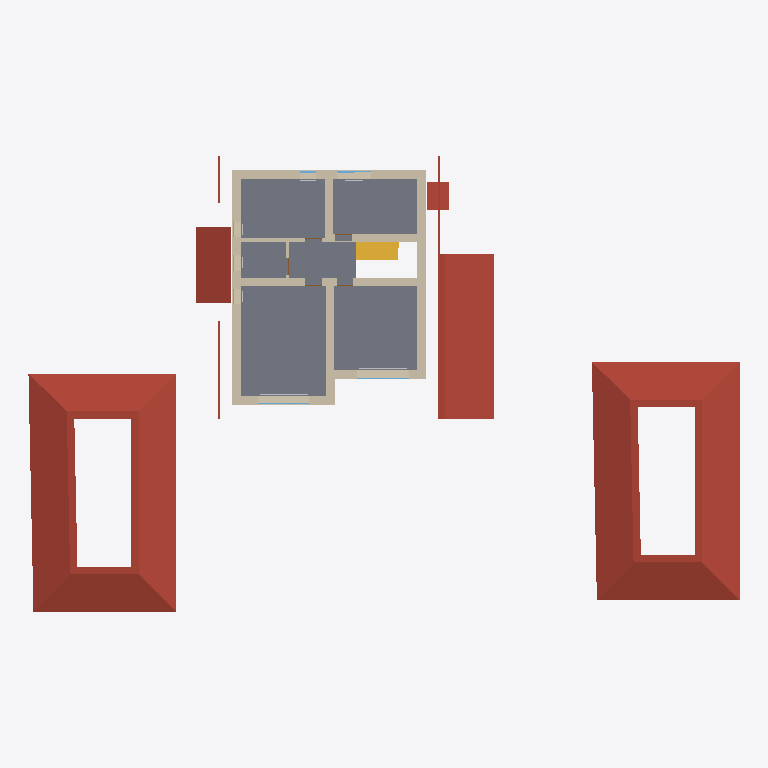
Plan cut of the same IFC building model at storey '2 эт_ОВ1' (level 3.20 m, cut at 4.60 m), seen from above with north up, elements coloured by IFC class: 14 walls (beige), 5 roofs (red-brown), 4 windows (light blue), 2 other elements (light grey), 1 slab (grey), 1 stair flight (yellow). Cut surfaces are drawn darker.
Extent 38.4 m × 24.6 m × 8.7 m (x, y, z). Storeys (5): 1 эт at 0.00 m; 1 эт_ОВ1 at 0.00 m; 2 эт at 3.20 m; 2 эт_ОВ1 at 3.20 m; Кровля at 6.20 m. Elements (212): 124 IfcWall, 17 IfcWindow, 14 IfcSlab, 14 IfcSpaceHeater, 12 IfcDoor, 8 IfcPipeSegment, 6 IfcColumn, 6 IfcRailing, 6 IfcRoof, 5 IfcStairFlight.

HEADER;
FILE_DESCRIPTION(('ViewDefinition [Renga View]'),'2;1');
FILE_NAME('Renga коттедж для сериала_v1.ifc','2025-03-18T15:27:58',(''),(''),'IfcPlusPlus','Renga Professional 8.4.16817.0','');
FILE_SCHEMA(('IFC4'));
ENDSEC;
DATA;
#28=IFCPROJECT('2d4J4_DD9AQhJSAeEumYGK',$,$,$,$,$,$,(#5),#27);
#34=IFCSITE('1He3tZn$RoGRWM3MoIGi77',$,$,$,$,#33,$,$,.ELEMENT.,$,$,$,$,$);
#40=IFCBUILDING('3p7dXSxDArI9bq8a_ef7Us',$,$,$,$,#39,$,$,.ELEMENT.,$,$,$);
#52=IFCBUILDINGSTOREY('10j525UPTEIRdPU5z8tiSN',$,'1 эт',$,$,#51,$,$,.ELEMENT.,0.0);
#58=IFCBUILDINGSTOREY('2DcnvKlhr4Cwwln1mDj202',$,'2 эт',$,$,#57,$,$,.ELEMENT.,3200.0);
#64=IFCBUILDINGSTOREY('2gE0APJrXAr91gUkFdaC7K',$,'Кровля',$,$,#63,$,$,.ELEMENT.,6200.0);
#70=IFCBUILDINGSTOREY('2TCElJxy9EXv3M1XCBmelV',$,'1 эт_ОВ1',$,$,#69,$,$,.ELEMENT.,0.0);
#76=IFCBUILDINGSTOREY('02WuRGmM17W8eX14TIxWYR',$,'2 эт_ОВ1',$,$,#75,$,$,.ELEMENT.,3200.0);
#15167=IFCSLAB('2LMT6dr5D0uAgU05dWwMlS',$,'Перекрытие: 270,00 мм',$,$,#15172,#15228,$,.FLOOR.);
#15639=IFCROOF('34UlSAXxj3eujKy1CDbcM8',$,'Крыша: 200,00 мм',$,$,#15644,#15708,$,.NOTDEFINED.);
#15565=IFCROOF('0qFDIuP1nByRxkq6O7nQYy',$,'Крыша: 200,00 мм',$,$,#15570,#15634,$,.NOTDEFINED.);
#15383=IFCROOF('3bo$Hi52HEYBiitpAc3rXH',$,'Крыша: 200,00 мм',$,$,#15388,#15464,$,.NOTDEFINED.);
#15465=IFCROOF('1llQoguiHCgOloZgPec6DA',$,'Крыша: 200,00 мм',$,$,#15470,#15514,$,.NOTDEFINED.);
#1620=IFCWALL('3QGo47ZmH1TeJkXYdgkf0A',$,'Стена: 480,00 мм',$,$,#1625,#1751,$,.STANDARD.);
#1449=IFCWALL('37kPI9ivrCKu2VhG8LTuF4',$,'Стена: 480,00 мм',$,$,#1454,#1517,$,.STANDARD.);
#1518=IFCWALL('1LIp3vvCzC8fqW0baH8ndX',$,'Стена: 480,00 мм',$,$,#1523,#1619,$,.STANDARD.);
#1752=IFCWALL('0$l2b_pE532fAz55tY4Zdo',$,'Стена: 400,00 мм',$,$,#1757,#1854,$,.STANDARD.);
#1228=IFCWALL('2ICYy52YXClOcqtbpDM00w',$,'Стена: 480,00 мм',$,$,#1233,#1309,$,.STANDARD.);
#15988=IFCSTAIRFLIGHT('3OspL3Vmz9VxHoRuc6CwjK',$,'Лестница: 8 шт x 287,50 мм x 200,00 мм',$,$,#15993,#16001,$,$,$,$,$,.NOTDEFINED.);
#1364=IFCWALL('2NWOx$LlbErAvnwJiJSXhu',$,'Стена: 480,00 мм',$,$,#1369,#1448,$,.STANDARD.);
#1855=IFCWALL('3sX8dkUmXAeORCShVl3Hfp',$,'Стена: 400,00 мм',$,$,#1860,#1906,$,.STANDARD.);
#15515=IFCROOF('31pUIOQW55rv8PTgdKJFoe',$,'Крыша: 200,00 мм',$,$,#15520,#15564,$,.NOTDEFINED.);
#1907=IFCWALL('3oTXHz0of6HOebwigrKt3E',$,'Стена: 400,00 мм',$,$,#1912,#1984,$,.STANDARD.);
#1985=IFCWALL('1L1uj4BE9FIewdV5is2wW2',$,'Стена: 400,00 мм',$,$,#1990,#2036,$,.STANDARD.);
#1311=IFCWALL('2WuDZyr6DFjglgG96MRC8u',$,'Стена: 480,00 мм',$,$,#1316,#1363,$,.STANDARD.);
#2037=IFCWALL('2a3MyJwUX7efXPfkfVLJKk',$,'Стена: 160,00 мм',$,$,#2042,#2112,$,.STANDARD.);
#7105=IFCWALL('3FU07XIAbALBVOzd4k_jCj',$,'Стена: 10,00 мм',$,$,#7110,#7172,$,.STANDARD.);
#2113=IFCWALL('3NLjVLf$P6WOxqEl_S2hoi',$,'Стена: 160,00 мм',$,$,#2118,#2185,$,.STANDARD.);
#13081=IFCWINDOW('2wRhRXYTX6EPnpIoJMahRx',$,'Окно - BWS_2800х1700: 2 800,00 мм x 2 500,00 мм',$,$,#13406,#13399,$,2500.0,2800.0,$,$,$);
#12223=IFCWINDOW('1lFeRuCk13tP8sjaBFUklN',$,'Окно - BWS_2800х1700: 2 800,00 мм x 2 500,00 мм',$,$,#12552,#12545,$,2500.0,2800.0,$,$,$);
#11615=IFCWINDOW('0eQncqIE19D9BdQnJlOaPX',$,'Окно - BWS_1800х1700: 1 800,00 мм x 1 700,00 мм',$,$,#11944,#11937,$,1700.0,1800.0,$,$,$);
#18299=IFCSPACEHEATER('1q$SjLNOjCYvKSKgqh_2Ne',$,'Отопительный прибор - BWS_Рад_2600',$,$,#18304,#18543,$,$);
#18568=IFCSPACEHEATER('3yR49EN9D65RH0tiwRlNFo',$,'Отопительный прибор - BWS_Рад_2600',$,$,#18573,#18581,$,$);
#6460=IFCWALL('265pDa3FLBhAG1aos2yrYf',$,'Стена: 10,00 мм',$,$,#6465,#6512,$,.STANDARD.);
#11972=IFCWINDOW('3e0dGGvlXFWuCjTjyBmW0j',$,'Окно - BWS_Одностворчатое с фрамугой: 900,00 мм x 1 700,00 мм',$,$,#12001,#11994,$,1700.0,900.0,$,$,$);
ENDSEC;